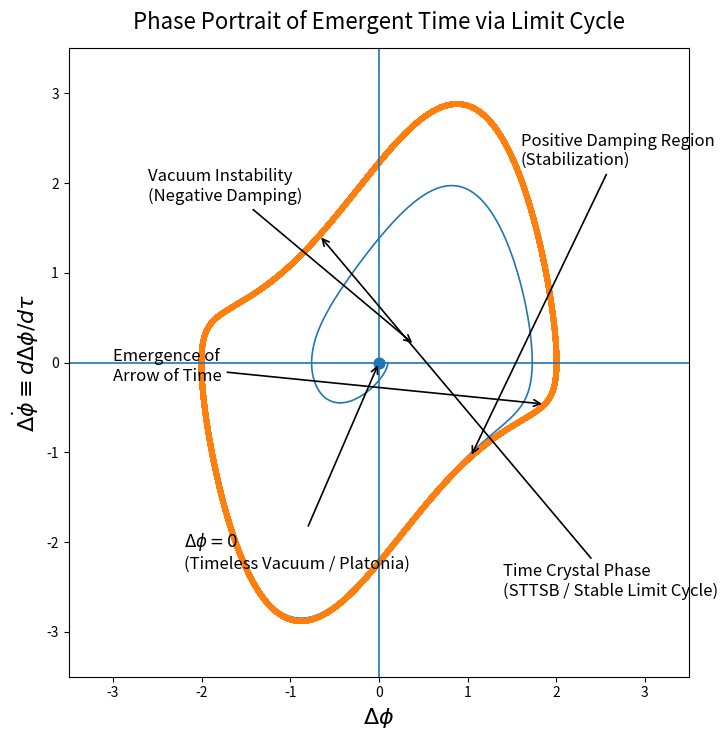

Write the Python code that produced this figure.
#!/usr/bin/env python3
# -*- coding: utf-8 -*-
"""
make_phase_portrait_emergent_time.py

Genera la figura:
  "Phase Portrait of Emergent Time via Limit Cycle"

- Integra un oscilador de Van der Pol (forma clásica) para obtener
  transitorio + ciclo límite.
- Dibuja retrato de fase (Δφ vs dΔφ/dτ) y añade anotaciones.
- Guarda en: figs/figs_phase_portrait_emergent_time.png

Uso:
  python src/make_phase_portrait_emergent_time.py
  python src/make_phase_portrait_emergent_time.py --mu 1.2 --steps 20000 --dt 0.01
"""

from __future__ import annotations

import os
import argparse
import numpy as np
import matplotlib.pyplot as plt


def integrate_vdp(mu: float, dt: float, steps: int, x0: float, v0: float, show_progress: bool) -> tuple[np.ndarray, np.ndarray]:
    """
    Integra Van der Pol:
        x'' - mu(1 - x^2)x' + x = 0
    =>  x'' = mu(1 - x^2)x' - x
    """
    x = float(x0)
    v = float(v0)

    xs = np.empty(int(steps), dtype=float)
    vs = np.empty(int(steps), dtype=float)

    # Progreso simple sin dependencias externas (tqdm)
    # para cumplir tu preferencia de "cuanto más sencillo mejor".
    checkpoint = max(1, steps // 20)

    for i in range(steps):
        a = mu * (1.0 - x * x) * v - x
        v += a * dt
        x += v * dt
        xs[i] = x
        vs[i] = v

        if show_progress and (i % checkpoint == 0 or i == steps - 1):
            pct = int(100 * (i + 1) / steps)
            print(f"\rIntegrating: {pct:3d}% ", end="")

    if show_progress:
        print("\nDone.")

    return xs, vs


def main() -> None:
    parser = argparse.ArgumentParser(description="Generate phase portrait figure for emergent time via limit cycle.")
    parser.add_argument("--mu", type=float, default=1.2, help="Van der Pol nonlinearity parameter (mu). Default: 1.2")
    parser.add_argument("--dt", type=float, default=0.01, help="Integration step in relational parameter τ. Default: 0.01")
    parser.add_argument("--steps", type=int, default=20000, help="Number of integration steps. Default: 20000")
    parser.add_argument("--x0", type=float, default=0.1, help="Initial Δφ. Default: 0.1")
    parser.add_argument("--v0", type=float, default=0.0, help="Initial dΔφ/dτ. Default: 0.0")
    parser.add_argument("--transient", type=int, default=12000,
                        help="Index where we consider transient finished; after this we highlight the limit cycle. Default: 12000")
    parser.add_argument("--out", type=str, default="figs/figs_phase_portrait_emergent_time.png",
                        help="Output path. Default: figs/figs_phase_portrait_emergent_time.png")
    parser.add_argument("--dpi", type=int, default=300, help="Output DPI. Default: 300")
    parser.add_argument("--no-progress", action="store_true", help="Disable progress printing.")

    args = parser.parse_args()

    # Ensure output directory exists
    out_dir = os.path.dirname(args.out)
    if out_dir:
        os.makedirs(out_dir, exist_ok=True)

    xs, vs = integrate_vdp(
        mu=args.mu,
        dt=args.dt,
        steps=args.steps,
        x0=args.x0,
        v0=args.v0,
        show_progress=not args.no_progress,
    )

    # Split into transient + limit cycle segment
    transient = int(args.transient)
    transient = max(0, min(transient, len(xs) - 1))
    xs_tr = xs[:transient]
    vs_tr = vs[:transient]
    xs_cy = xs[transient:]
    vs_cy = vs[transient:]

    # Figure
    plt.figure(figsize=(7.5, 7.5))

    # Transient (thin)
    plt.plot(xs_tr, vs_tr, linewidth=1.2)

    # Limit cycle (thick)
    plt.plot(xs_cy, vs_cy, linewidth=4.0)

    # Axes lines
    plt.axhline(0, linewidth=1.2)
    plt.axvline(0, linewidth=1.2)

    plt.xlabel(r'$\Delta \phi$', fontsize=16)
    plt.ylabel(r'$\dot{\Delta \phi}\equiv d\Delta\phi/d\tau$', fontsize=16)
    plt.title('Phase Portrait of Emergent Time via Limit Cycle', fontsize=16, pad=14)

    # Mark origin
    plt.scatter([0], [0], s=60)

    # Annotations (matching the figure style)
    plt.annotate(
        r'$\Delta\phi=0$' + '\n(Timeless Vacuum / Platonia)',
        xy=(0, 0),
        xytext=(-2.2, -2.3),
        arrowprops=dict(arrowstyle='->', lw=1.2),
        fontsize=12,
        ha='left'
    )

    plt.annotate(
        'Vacuum Instability\n(Negative Damping)',
        xy=(0.4, 0.2),
        xytext=(-2.6, 1.8),
        arrowprops=dict(arrowstyle='->', lw=1.2),
        fontsize=12,
        ha='left'
    )

    # Choose representative points on limit cycle for arrows
    if len(xs_cy) > 10:
        idx1 = len(xs_cy) // 5
        idx2 = len(xs_cy) // 2
        pt1 = (xs_cy[idx1], vs_cy[idx1])
        pt2 = (xs_cy[idx2], vs_cy[idx2])
    else:
        pt1 = (xs[-1], vs[-1])
        pt2 = (xs[-1], vs[-1])

    plt.annotate(
        'Positive Damping Region\n(Stabilization)',
        xy=pt1,
        xytext=(1.6, 2.2),
        arrowprops=dict(arrowstyle='->', lw=1.2),
        fontsize=12,
        ha='left'
    )

    plt.annotate(
        'Time Crystal Phase\n(STTSB / Stable Limit Cycle)',
        xy=pt2,
        xytext=(1.4, -2.6),
        arrowprops=dict(arrowstyle='->', lw=1.2),
        fontsize=12,
        ha='left'
    )

    # Arrow of time: point on transient trajectory (choose a safe index)
    j = min(4000, len(xs_tr) - 1) if len(xs_tr) > 0 else 0
    plt.annotate(
        'Emergence of\nArrow of Time',
        xy=(xs[j], vs[j]),
        xytext=(-3.0, -0.2),
        arrowprops=dict(arrowstyle='->', lw=1.2),
        fontsize=12,
        ha='left'
    )

    plt.xlim(-3.5, 3.5)
    plt.ylim(-3.5, 3.5)

    plt.tight_layout()
    plt.savefig(args.out, dpi=args.dpi)
    print(f"Saved figure to: {args.out}")


if __name__ == "__main__":
    main()
